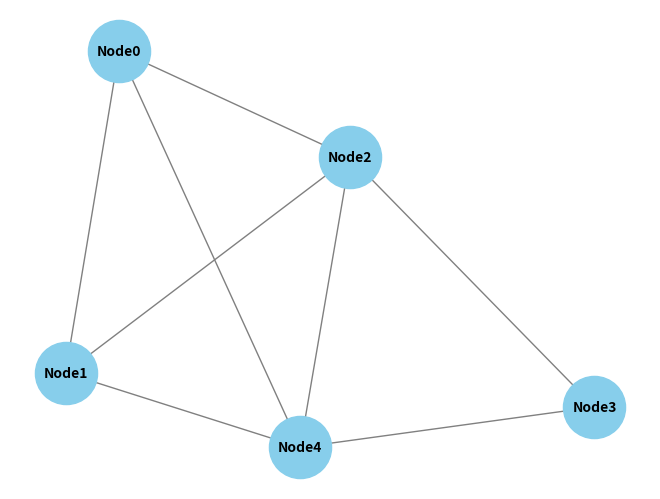

Write the Python code that produced this figure.
# graph_builder.py

import random
import numpy as np
import networkx as nx
import matplotlib.pyplot as plt

class Graph:
    def __init__(self, num_nodes):
        self.graph = {}
        self.num_nodes = num_nodes
        self.nodes = [f'Node{i}' for i in range(self.num_nodes)]
        self.build_graph()

    def build_graph(self):
        # Automatically create nodes
        for node in self.nodes:
            self.add_node(node)

        # Automatically create edges
        for node in self.graph:
            num_edges = random.randint(1, self.num_nodes - 1)
            neighbors = random.sample(self.nodes, num_edges)
            for neighbor in neighbors:
                if neighbor != node:
                    self.add_edge(node, neighbor)

    def add_node(self, node):
        if node not in self.graph:
            self.graph[node] = []

    def add_edge(self, node1, node2):
        if node1 in self.graph and node2 in self.graph:
            if node2 not in self.graph[node1]:
                self.graph[node1].append(node2)
            if node1 not in self.graph[node2]:
                self.graph[node2].append(node1)

    def display_graph(self):
        for node, neighbors in self.graph.items():
            print(f"{node}: {neighbors}")

    def adjacency_matrix(self):
        matrix = np.zeros((self.num_nodes, self.num_nodes), dtype=int)
        for i, node in enumerate(self.nodes):
            for neighbor in self.graph[node]:
                j = self.nodes.index(neighbor)
                matrix[i][j] = 1
        return matrix

    def laplacian_matrix(self):
        adj_matrix = self.adjacency_matrix()
        degree_matrix = np.diag(np.sum(adj_matrix, axis=1))
        laplacian = degree_matrix - adj_matrix
        return laplacian

    def plot_graph(self):
        G = nx.Graph()
        for node, neighbors in self.graph.items():
            for neighbor in neighbors:
                G.add_edge(node, neighbor)

        pos = nx.spring_layout(G)  # Position nodes using Fruchterman-Reingold force-directed algorithm
        nx.draw(G, pos, with_labels=True, node_color='skyblue', node_size=2000, edge_color='gray', font_size=10, font_weight='bold')
        plt.show()

if __name__ == "__main__":
    # Example usage: Create a graph with 5 nodes
    num_nodes = 5
    g = Graph(num_nodes)
    g.display_graph()

    print("\nAdjacency Matrix:")
    print(g.adjacency_matrix())

    print("\nLaplacian Matrix:")
    print(g.laplacian_matrix())

    print("\nGraph Plot:")
    g.plot_graph()
